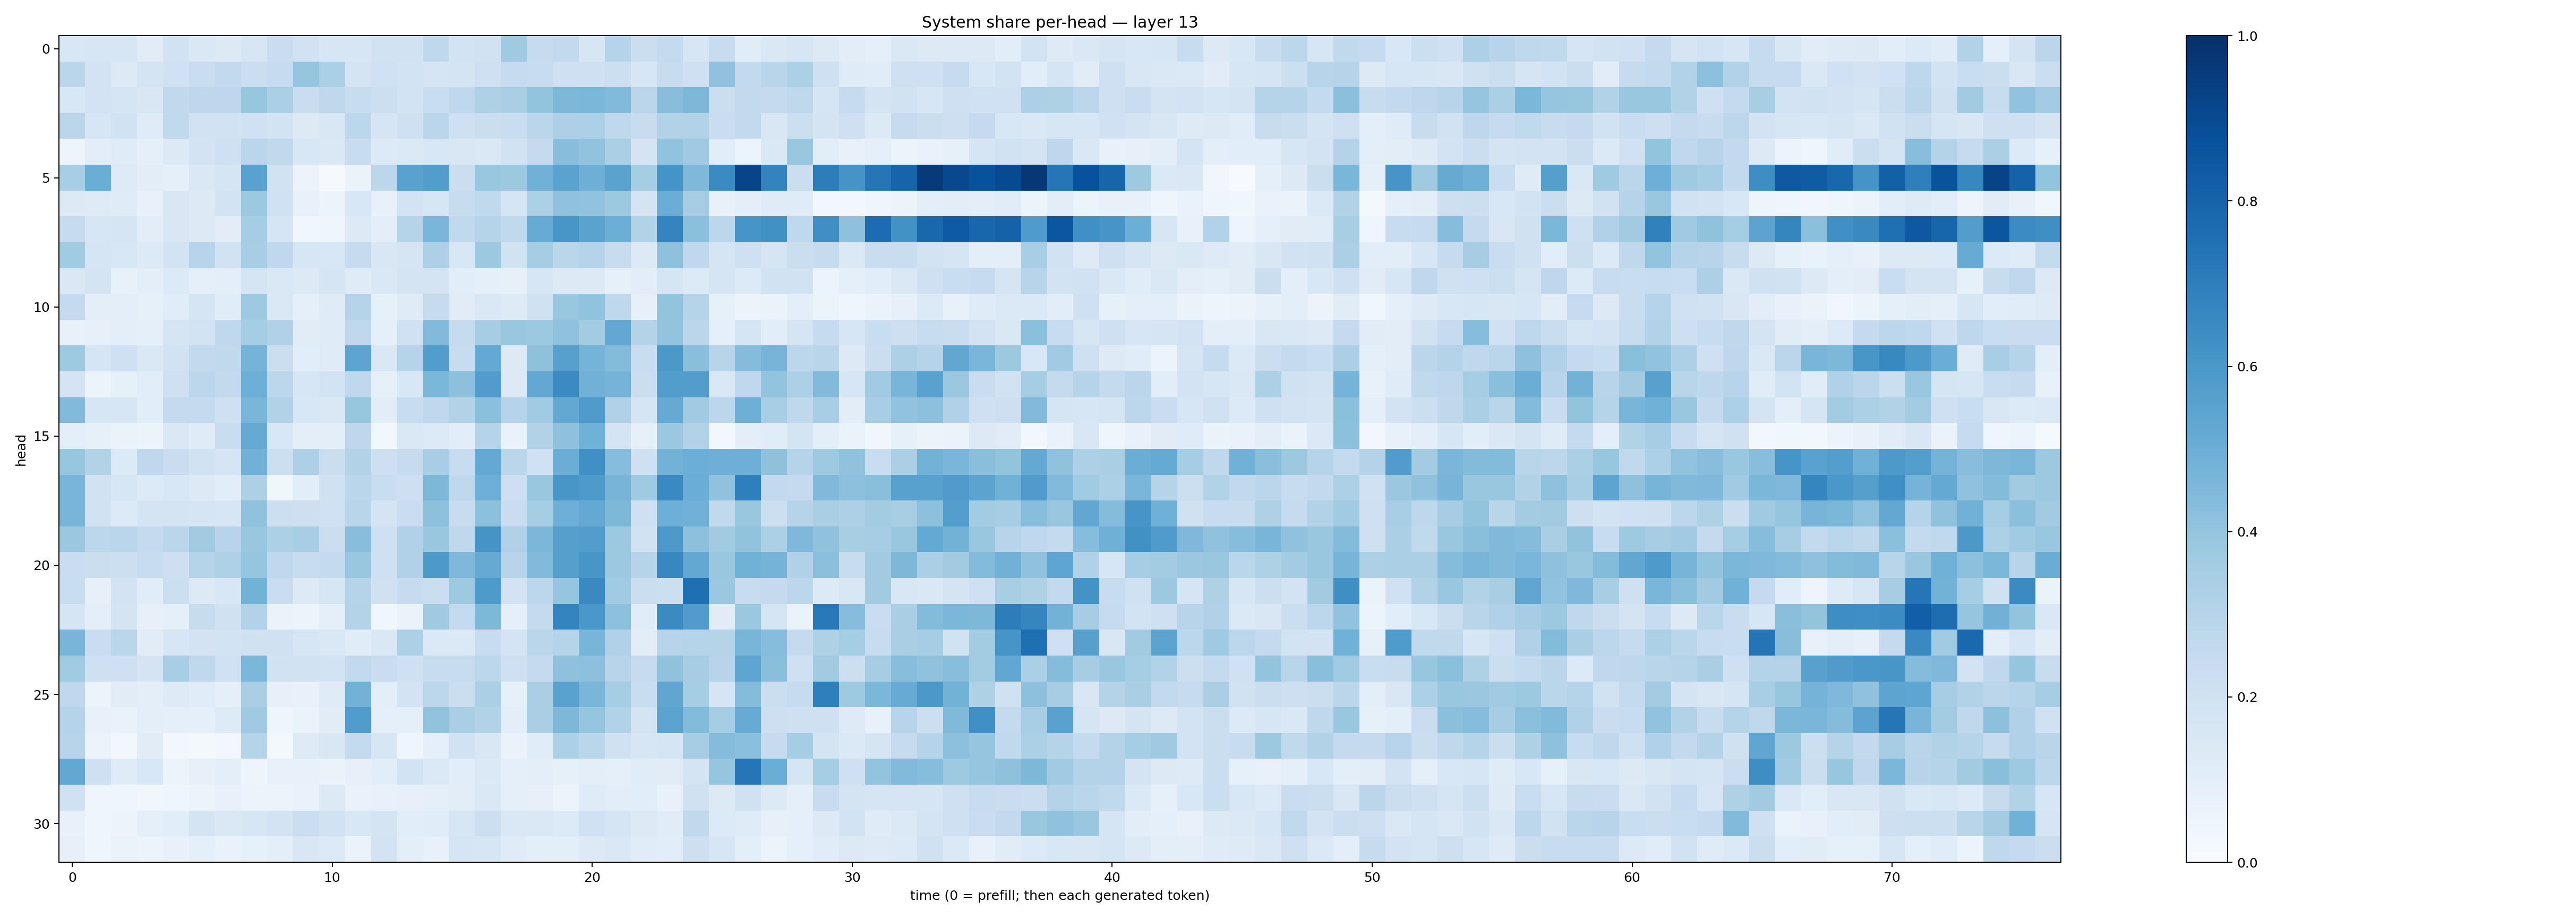

Values plotted in this chart, from the file beside it:
0.15424609, 0.15692756, 0.16353233, 0.111803554, 0.19290978, 0.142215, 0.12538688, 0.15889253, 0.22673912, 0.19046663, 0.15680914, 0.15863585, 0.19185929, 0.19282167, 0.27139497, 0.1857541, 0.19190884, 0.36993235, 0.24222383, 0.2606154, 0.16231526, 0.30014718, 0.22617193, 0.25446945
0.288, 0.1819, 0.1254, 0.1747, 0.1995, 0.2327, 0.2603, 0.2204, 0.2487, 0.3948, 0.3344, 0.1784, 0.2009, 0.1857, 0.1692, 0.173, 0.2108, 0.25, 0.2363, 0.2047, 0.2073, 0.2182, 0.1576, 0.238
0.1561, 0.1805, 0.1678, 0.1519, 0.2628, 0.2768, 0.277, 0.394, 0.3338, 0.2269, 0.2716, 0.2365, 0.2159, 0.1859, 0.231, 0.2656, 0.3211, 0.3366, 0.3995, 0.4549, 0.4581, 0.4446, 0.2841, 0.4285
0.2829, 0.1565, 0.1878, 0.1186, 0.2619, 0.1878, 0.1937, 0.2027, 0.1869, 0.1254, 0.1521, 0.2785, 0.1696, 0.2077, 0.2863, 0.2045, 0.226, 0.2333, 0.2848, 0.3254, 0.3307, 0.2726, 0.2367, 0.3164
0.04906, 0.1034, 0.12, 0.091, 0.1286, 0.1803, 0.2086, 0.282, 0.2633, 0.1538, 0.1423, 0.2365, 0.1365, 0.1392, 0.1531, 0.1492, 0.1477, 0.1885, 0.2525, 0.4269, 0.4042, 0.3322, 0.1775, 0.4058
0.3456, 0.5015, 0.1238, 0.102, 0.08879, 0.1478, 0.1682, 0.551, 0.1948, 0.05694, 0.008234, 0.06394, 0.2799, 0.5545, 0.5709, 0.2255, 0.3873, 0.3753, 0.4817, 0.5506, 0.4931, 0.5474, 0.3516, 0.6168
0.1315, 0.1211, 0.1205, 0.07201, 0.1492, 0.1319, 0.1861, 0.3782, 0.1996, 0.07556, 0.05458, 0.1546, 0.07098, 0.1828, 0.1572, 0.2381, 0.2619, 0.1688, 0.3304, 0.4094, 0.4043, 0.3754, 0.1795, 0.5015
0.2435, 0.1601, 0.1691, 0.1033, 0.1503, 0.1309, 0.1055, 0.3517, 0.1717, 0.03684, 0.04547, 0.1274, 0.0973, 0.297, 0.462, 0.263, 0.2976, 0.2649, 0.5089, 0.6023, 0.5505, 0.4981, 0.3098, 0.6738
0.3643, 0.1679, 0.1529, 0.1334, 0.184, 0.2932, 0.1913, 0.3463, 0.266, 0.1604, 0.1543, 0.2436, 0.1518, 0.1667, 0.3275, 0.1556, 0.3786, 0.1902, 0.3541, 0.2858, 0.3008, 0.2347, 0.1258, 0.4104
0.1473, 0.1791, 0.07566, 0.1004, 0.1358, 0.09232, 0.09813, 0.1718, 0.1414, 0.1317, 0.1647, 0.1199, 0.1481, 0.1757, 0.1781, 0.1089, 0.09086, 0.07962, 0.1602, 0.1312, 0.1279, 0.08204, 0.1035, 0.1712
0.2503, 0.09948, 0.09716, 0.08262, 0.1135, 0.1663, 0.1151, 0.3748, 0.1455, 0.09125, 0.1184, 0.3015, 0.08415, 0.1201, 0.2424, 0.1113, 0.1439, 0.122, 0.1964, 0.3883, 0.4049, 0.2725, 0.08006, 0.3986
0.07224, 0.08034, 0.1009, 0.09154, 0.1663, 0.1862, 0.2673, 0.3524, 0.3181, 0.1121, 0.1189, 0.2682, 0.0932, 0.2019, 0.4441, 0.2497, 0.3478, 0.3881, 0.3765, 0.4076, 0.3575, 0.5244, 0.3062, 0.3996
0.3713, 0.1667, 0.2079, 0.1468, 0.1944, 0.2593, 0.2627, 0.4764, 0.2259, 0.1072, 0.1202, 0.542, 0.1429, 0.3039, 0.5732, 0.2413, 0.5207, 0.1302, 0.4139, 0.5597, 0.473, 0.4395, 0.2318, 0.5967
0.178, 0.05943, 0.08445, 0.1069, 0.2063, 0.2788, 0.2608, 0.4938, 0.2789, 0.1638, 0.1872, 0.2657, 0.08465, 0.1528, 0.4603, 0.4176, 0.5753, 0.1283, 0.5254, 0.6509, 0.4829, 0.4762, 0.2193, 0.5734
0.442, 0.1595, 0.1589, 0.108, 0.2518, 0.2565, 0.2046, 0.4641, 0.3139, 0.1528, 0.1408, 0.3928, 0.1032, 0.2353, 0.2684, 0.3163, 0.42, 0.3005, 0.3665, 0.5241, 0.5819, 0.3195, 0.166, 0.5146
0.09766, 0.08504, 0.06264, 0.05949, 0.1473, 0.1175, 0.232, 0.5145, 0.1543, 0.1009, 0.09956, 0.2736, 0.03104, 0.1441, 0.1362, 0.1094, 0.303, 0.06684, 0.3098, 0.4112, 0.4868, 0.178, 0.07981, 0.3815
0.3916, 0.3156, 0.1333, 0.2681, 0.229, 0.1916, 0.1693, 0.4824, 0.2161, 0.3273, 0.2244, 0.3108, 0.211, 0.2459, 0.3465, 0.235, 0.5208, 0.2889, 0.2008, 0.5001, 0.6315, 0.4333, 0.2087, 0.4789
0.4681, 0.1915, 0.1612, 0.1364, 0.1549, 0.1324, 0.1074, 0.3267, 0.03904, 0.1077, 0.1954, 0.2867, 0.2323, 0.2119, 0.4539, 0.271, 0.4957, 0.2117, 0.3834, 0.6036, 0.5867, 0.4723, 0.3686, 0.6553
0.4665, 0.1915, 0.1329, 0.1758, 0.1752, 0.1677, 0.1608, 0.4093, 0.218, 0.2123, 0.2021, 0.2908, 0.1726, 0.2294, 0.4163, 0.2383, 0.4159, 0.2302, 0.3545, 0.4949, 0.5199, 0.4546, 0.2061, 0.4934
0.3819, 0.2776, 0.2876, 0.2508, 0.2871, 0.3627, 0.2932, 0.3835, 0.3291, 0.3465, 0.224, 0.4274, 0.2069, 0.3167, 0.3871, 0.2725, 0.6109, 0.3181, 0.4592, 0.5648, 0.572, 0.3781, 0.1947, 0.5913
0.2295, 0.2213, 0.2179, 0.2345, 0.2148, 0.2991, 0.3224, 0.3976, 0.2687, 0.2349, 0.2561, 0.3896, 0.2106, 0.3175, 0.5924, 0.4525, 0.5129, 0.2956, 0.444, 0.563, 0.6025, 0.3771, 0.2977, 0.6645
0.2323, 0.08141, 0.1833, 0.1135, 0.2157, 0.1321, 0.1531, 0.4789, 0.2285, 0.1314, 0.1577, 0.3005, 0.1974, 0.2472, 0.2202, 0.3728, 0.589, 0.1815, 0.2784, 0.3971, 0.6559, 0.3653, 0.2206, 0.216
0.1712, 0.1006, 0.1732, 0.07902, 0.08742, 0.2353, 0.1958, 0.3112, 0.06303, 0.05977, 0.09083, 0.3049, 0.0381, 0.06505, 0.3702, 0.2545, 0.4546, 0.09199, 0.2545, 0.6725, 0.5991, 0.4171, 0.1161, 0.6487
0.4661, 0.2296, 0.2875, 0.1128, 0.1589, 0.183, 0.1867, 0.1989, 0.1977, 0.1585, 0.1425, 0.1141, 0.1428, 0.3276, 0.1403, 0.1384, 0.2414, 0.1772, 0.2884, 0.2995, 0.4653, 0.32, 0.1051, 0.2959
0.3637, 0.2048, 0.2105, 0.1773, 0.3472, 0.2707, 0.2001, 0.4594, 0.1895, 0.1905, 0.1859, 0.2592, 0.2298, 0.2049, 0.2418, 0.2351, 0.279, 0.2093, 0.25, 0.4125, 0.4178, 0.2967, 0.2475, 0.4092
0.2661, 0.06128, 0.1099, 0.1014, 0.1236, 0.1139, 0.0919, 0.336, 0.07839, 0.07645, 0.1209, 0.4779, 0.09904, 0.1815, 0.278, 0.2192, 0.3331, 0.08439, 0.3368, 0.5543, 0.4631, 0.3544, 0.2331, 0.5333
0.3002, 0.07582, 0.06842, 0.09712, 0.08737, 0.0923, 0.1214, 0.3677, 0.04509, 0.06322, 0.1121, 0.5747, 0.08819, 0.08813, 0.4025, 0.338, 0.3162, 0.1011, 0.3395, 0.4537, 0.3965, 0.3135, 0.1796, 0.5451
0.2968, 0.05519, 0.02674, 0.1127, 0.03107, 0.0169, 0.02624, 0.3018, 0.02171, 0.1237, 0.1504, 0.2548, 0.1595, 0.046, 0.09233, 0.1938, 0.1506, 0.06627, 0.1141, 0.33, 0.2867, 0.1967, 0.1635, 0.1717
0.5271, 0.2104, 0.1207, 0.1533, 0.05267, 0.08129, 0.09803, 0.0483, 0.0705, 0.0753, 0.06498, 0.07952, 0.109, 0.1846, 0.1394, 0.1086, 0.1377, 0.09218, 0.09744, 0.08378, 0.09948, 0.09292, 0.115, 0.1103
0.1994, 0.04488, 0.04516, 0.03455, 0.04097, 0.05999, 0.07228, 0.06102, 0.05327, 0.06876, 0.129, 0.06957, 0.07196, 0.0785, 0.09085, 0.1021, 0.1453, 0.09334, 0.08151, 0.05933, 0.1194, 0.1027, 0.106, 0.07373
0.07296, 0.04168, 0.05827, 0.08942, 0.1064, 0.1783, 0.1421, 0.1572, 0.1805, 0.2248, 0.1876, 0.153, 0.1756, 0.1078, 0.1138, 0.1633, 0.2152, 0.1423, 0.1465, 0.135, 0.203, 0.1701, 0.1255, 0.1171
0.08203, 0.04511, 0.06284, 0.05767, 0.07066, 0.09231, 0.06761, 0.085, 0.09657, 0.1523, 0.1335, 0.06613, 0.1807, 0.1006, 0.07369, 0.1684, 0.162, 0.1197, 0.09515, 0.09675, 0.1309, 0.1466, 0.1138, 0.1063
